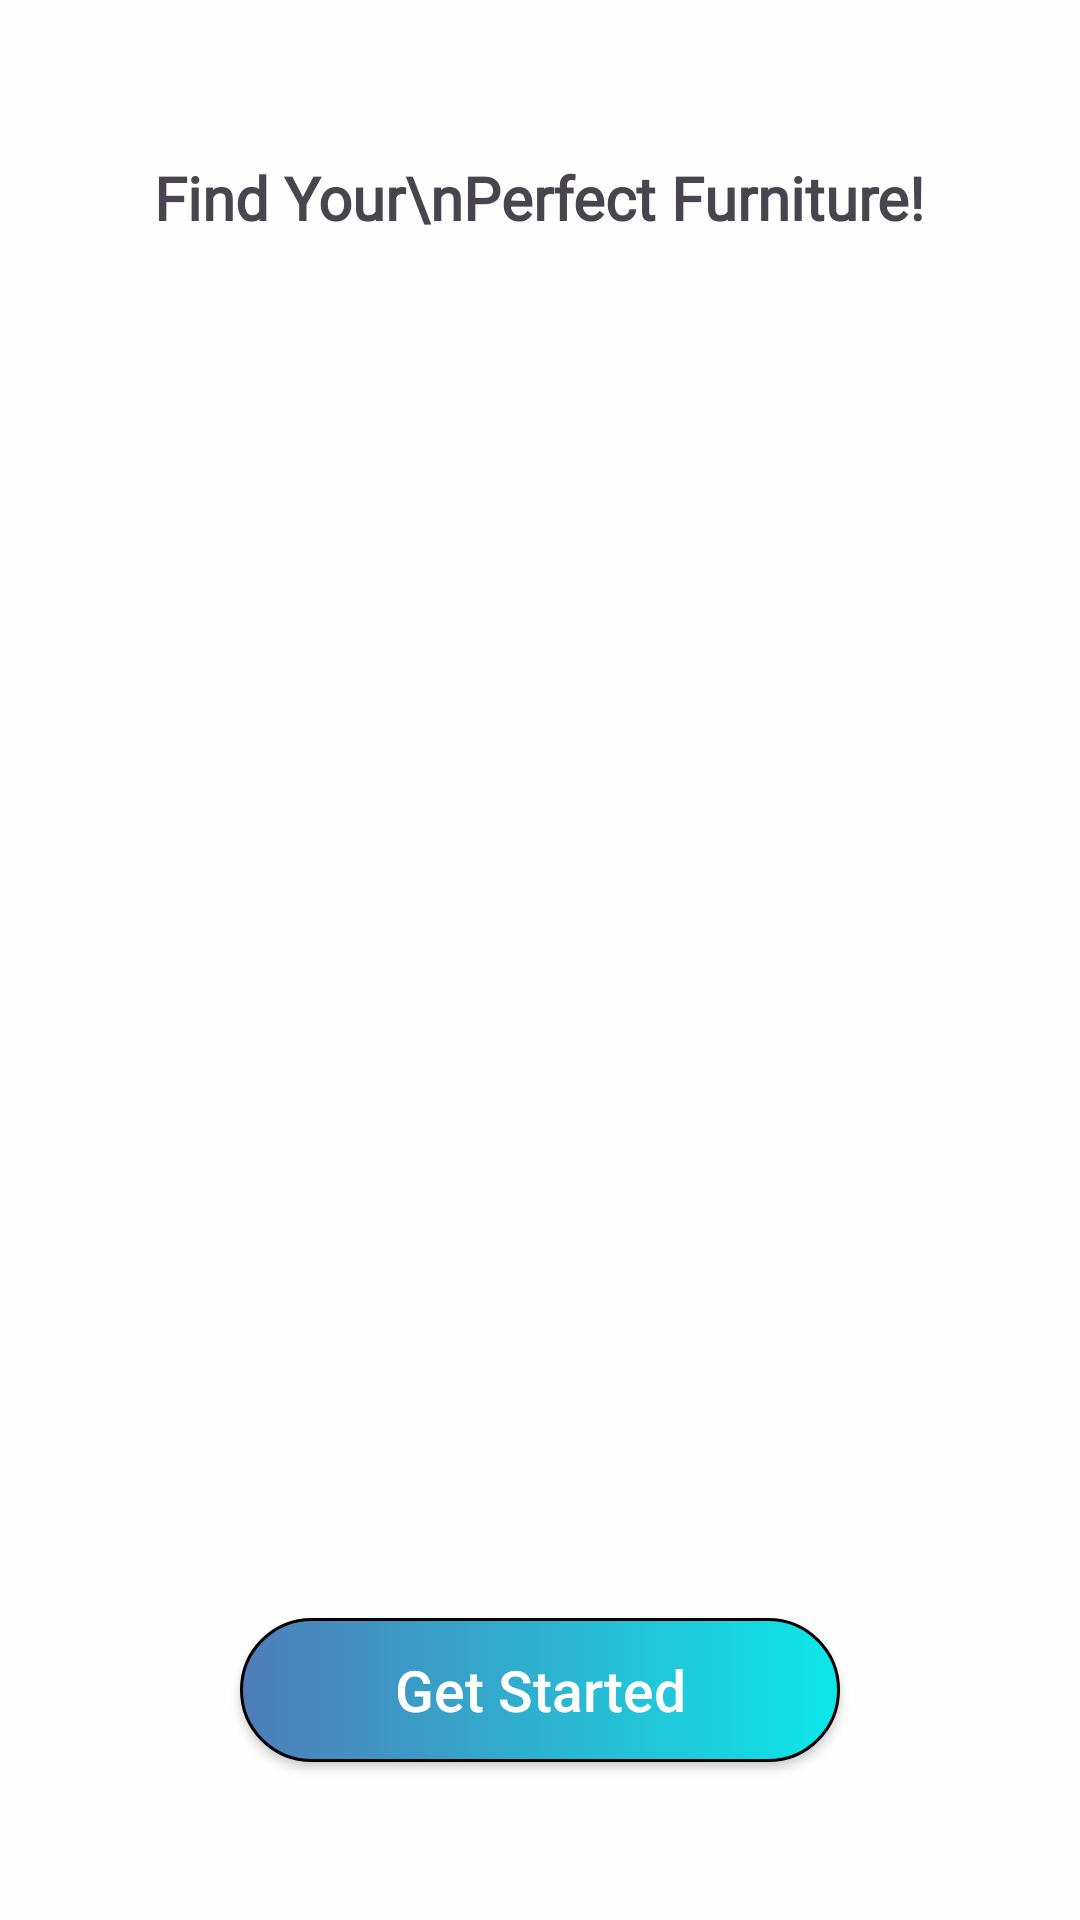

Reconstruct the res/layout file that produces this screen, plus the resources it refers to.
<!-- AndroidManifest.xml: application theme Theme.FurnitureKart -->
<!-- res/layout/fragment_intro4.xml -->
<?xml version="1.0" encoding="utf-8"?>
<LinearLayout xmlns:android="http://schemas.android.com/apk/res/android"
    xmlns:tools="http://schemas.android.com/tools"
    android:layout_width="match_parent"
    android:layout_height="match_parent"
    tools:context=".Fragment.IntroFragment4"
    android:orientation="vertical"
    android:gravity="center"
    android:background="#FEFEFE">

    <TextView
        android:gravity="center"
        android:layout_width="wrap_content"
        android:layout_height="wrap_content"
        android:textStyle="bold"
        android:textSize="20sp"
        android:fontFamily="@font/josefinsansbold"
        android:text="Find Your\nPerfect Furniture!"/>
    <ImageView
        android:layout_width="match_parent"
        android:layout_height="430dp"
        android:src="@drawable/startactivitylogo"
        tools:ignore="MissingConstraints" />

    <androidx.appcompat.widget.AppCompatButton
        android:id="@+id/start_btn"
        android:layout_width="200dp"
        android:layout_height="wrap_content"
        android:text="Get Started"
        android:textSize="19sp"
        android:layout_marginTop="30dp"
        android:textAllCaps="false"
        android:textColor="@color/white"
        android:background="@drawable/btn_background"

        />


</LinearLayout>
<!-- resources referenced by this layout -->
<resources>
  <color name="white">#FFFFFFFF</color>
  <!-- drawable btn_background (drawable) -->
  <?xml version="1.0" encoding="utf-8"?>
  <selector xmlns:android="http://schemas.android.com/apk/res/android">
      <item>
          <shape>
              <gradient
                  android:endColor="#0CE7E8"
                  android:startColor="#4F7CB8"
                   />
              <stroke android:width="@dimen/cardview_compat_inset_shadow"/>
  
              <corners
                  android:radius="50dp" />
          </shape>
      </item>
  </selector>
  <style name="Theme.FurnitureKart" parent="Base.Theme.FurnitureKart" />
  <style name="Base.Theme.FurnitureKart" parent="Theme.Material3.DayNight.NoActionBar">
          
          
      </style>
</resources>
